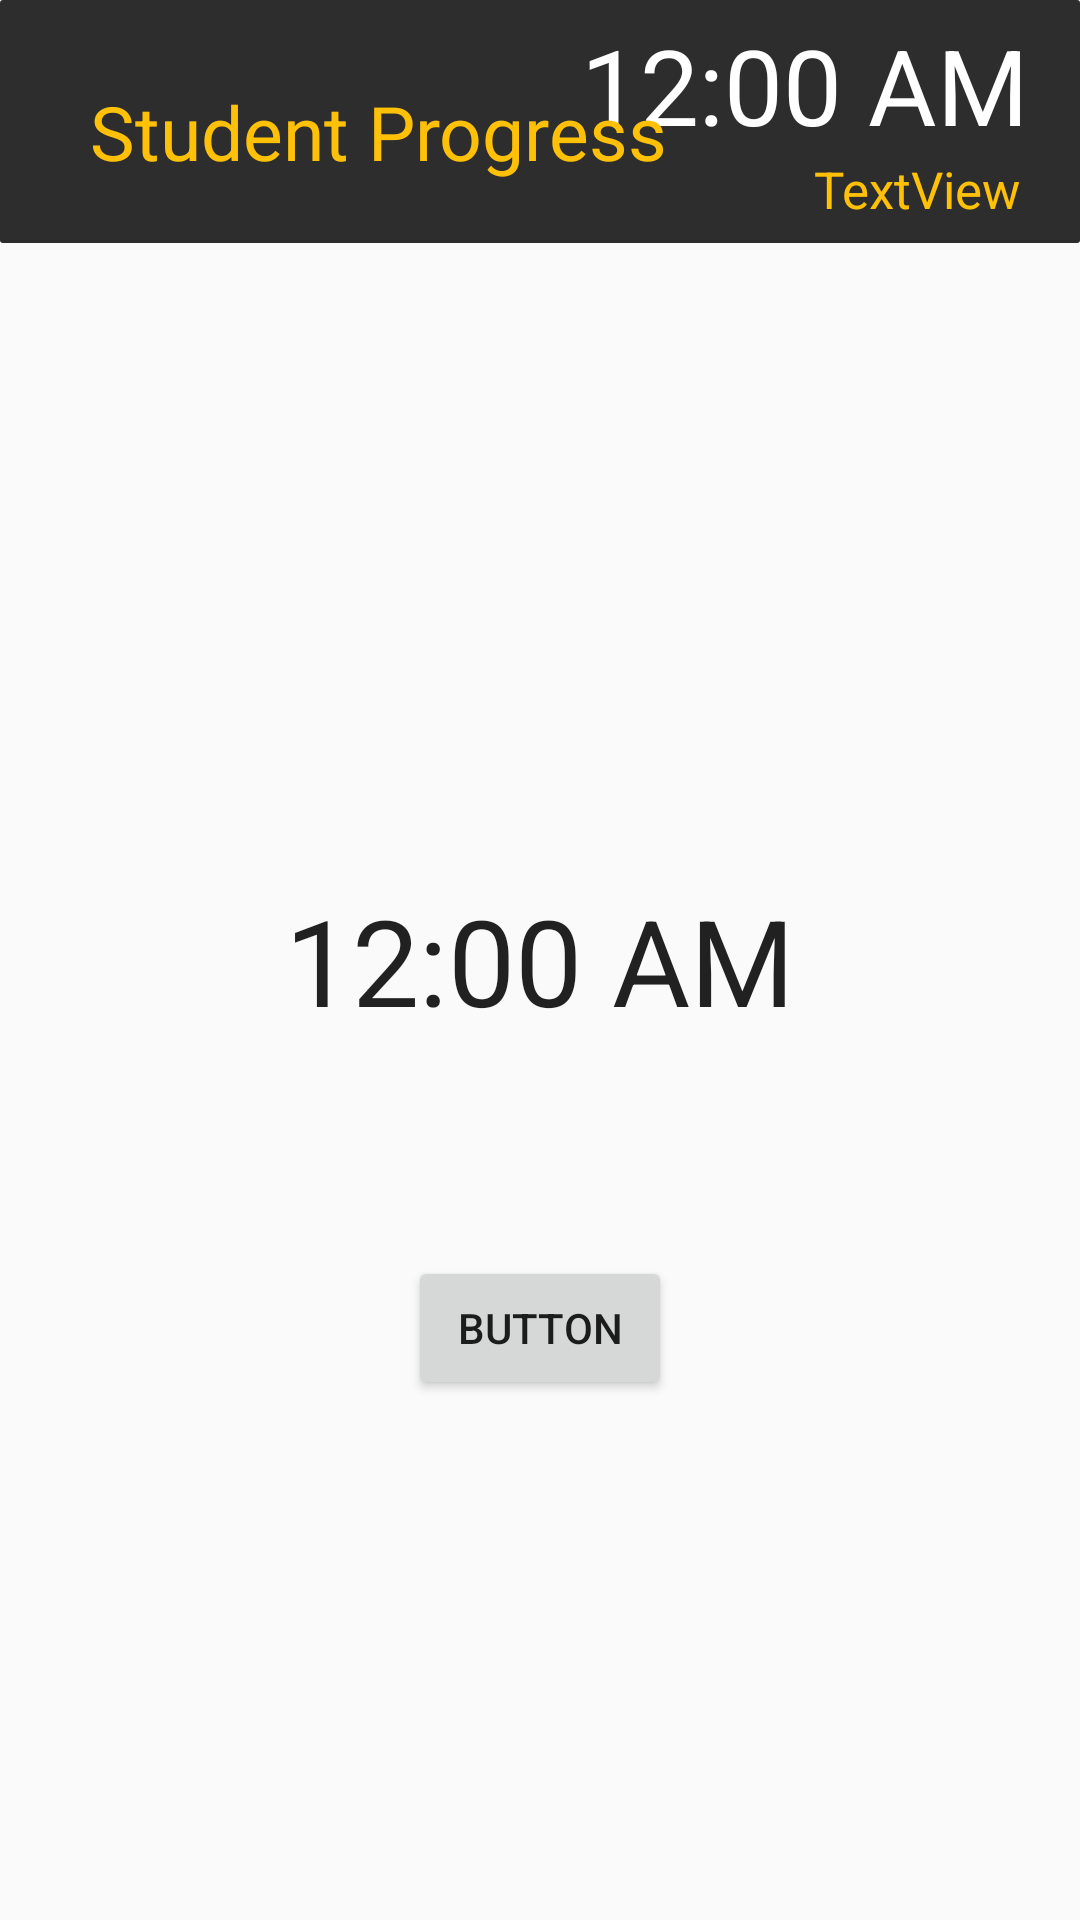

Android layout source for this screen:
<!-- AndroidManifest.xml: application theme AppTheme -->
<!-- res/layout/activity2.xml -->
<?xml version="1.0" encoding="utf-8"?>
<RelativeLayout xmlns:android="http://schemas.android.com/apk/res/android"
    xmlns:tools="http://schemas.android.com/tools"
    android:layout_width="match_parent"
    android:layout_height="match_parent"
    xmlns:app="http://schemas.android.com/apk/res-auto"
    android:background="#fafafa"
    tools:context="com.willnjames.android.morgbook.MainActivity">


    <ImageView
        android:layout_width="match_parent"
        android:layout_height="81dp"
        android:src="@drawable/rectangledark"
        android:id="@+id/topImage"
        android:layout_alignParentTop="true"
        android:layout_alignParentStart="true" />

    <TextClock
        android:layout_width="wrap_content"
        android:layout_height="wrap_content"
        android:textSize="35dp"
        android:layout_marginTop="5dp"
        android:textColor="#FFFFFF"
        android:id="@+id/textClock"
        android:layout_alignParentTop="true"
        android:layout_alignParentEnd="true"
        android:layout_marginEnd="17dp" />

    <TextClock
        android:layout_width="wrap_content"
        android:layout_height="wrap_content"
        android:textSize="40dp"
        android:id="@+id/textClock2"
        android:layout_centerVertical="true"
        android:layout_centerHorizontal="true" />

    <Button
        android:text="Button"
        android:layout_width="wrap_content"
        android:layout_height="wrap_content"
        android:layout_below="@+id/textClock2"
        android:layout_centerHorizontal="true"
        android:layout_marginTop="72dp"
        android:id="@+id/popup" />

    <TextView
        android:text="Student Progress"
        android:layout_width="wrap_content"
        android:layout_height="wrap_content"
        android:textColor="@color/colorPrimary"
        android:textSize="25dp"
        android:layout_alignParentTop="true"
        android:layout_alignParentStart="true"
        android:layout_marginTop="27dp"
        android:layout_marginStart="30dp"
        android:id="@+id/textView3" />

    <TextView
        android:text="TextView"
        android:layout_width="wrap_content"
        android:layout_height="wrap_content"
        android:id="@+id/dateText"
        android:textColor="@color/colorPrimary"
        android:textSize="17dp"
        android:layout_below="@+id/textClock"
        android:layout_alignEnd="@+id/textClock"
        android:layout_marginEnd="3dp" />

</RelativeLayout>
<!-- resources referenced by this layout -->
<resources>
  <color name="colorPrimary">#ffc107</color>
  <!-- drawable rectangledark (drawable) -->
  <?xml version="1.0" encoding="utf-8"?>
  <shape
      xmlns:android="http://schemas.android.com/apk/res/android"
      android:shape="rectangle">
      <corners android:radius="1dp" />
          <solid android:color="#2D2D2D" />
  </shape>
  <style name="AppTheme" parent="Theme.AppCompat.Light.DarkActionBar">
          
          <item name="colorPrimary">@color/colorPrimary</item>
          <item name="colorPrimaryDark">@color/colorPrimaryDark</item>
          <item name="colorAccent">@color/colorAccent</item>
          <item name="windowNoTitle">true</item>
          <item name="windowActionBar">false</item>
          <item name="android:windowFullscreen">true</item>
          <item name="android:windowContentOverlay">@null</item>
  
          <item name="android:datePickerDialogTheme">@style/MyDatePickerDialogTheme</item>
      </style>
  <color name="colorPrimaryDark">#ff9100</color>
  <color name="colorAccent">#448aff</color>
  <style name="MyDatePickerDialogTheme" parent="android:Theme.Material.Light.Dialog">
          <item name="android:datePickerStyle">@style/MyDatePickerStyle</item>
      </style>
  <style name="MyDatePickerStyle" parent="@android:style/Widget.Material.Light.DatePicker">
          <item name="android:headerBackground">@color/colorPrimary</item>
      </style>
</resources>
